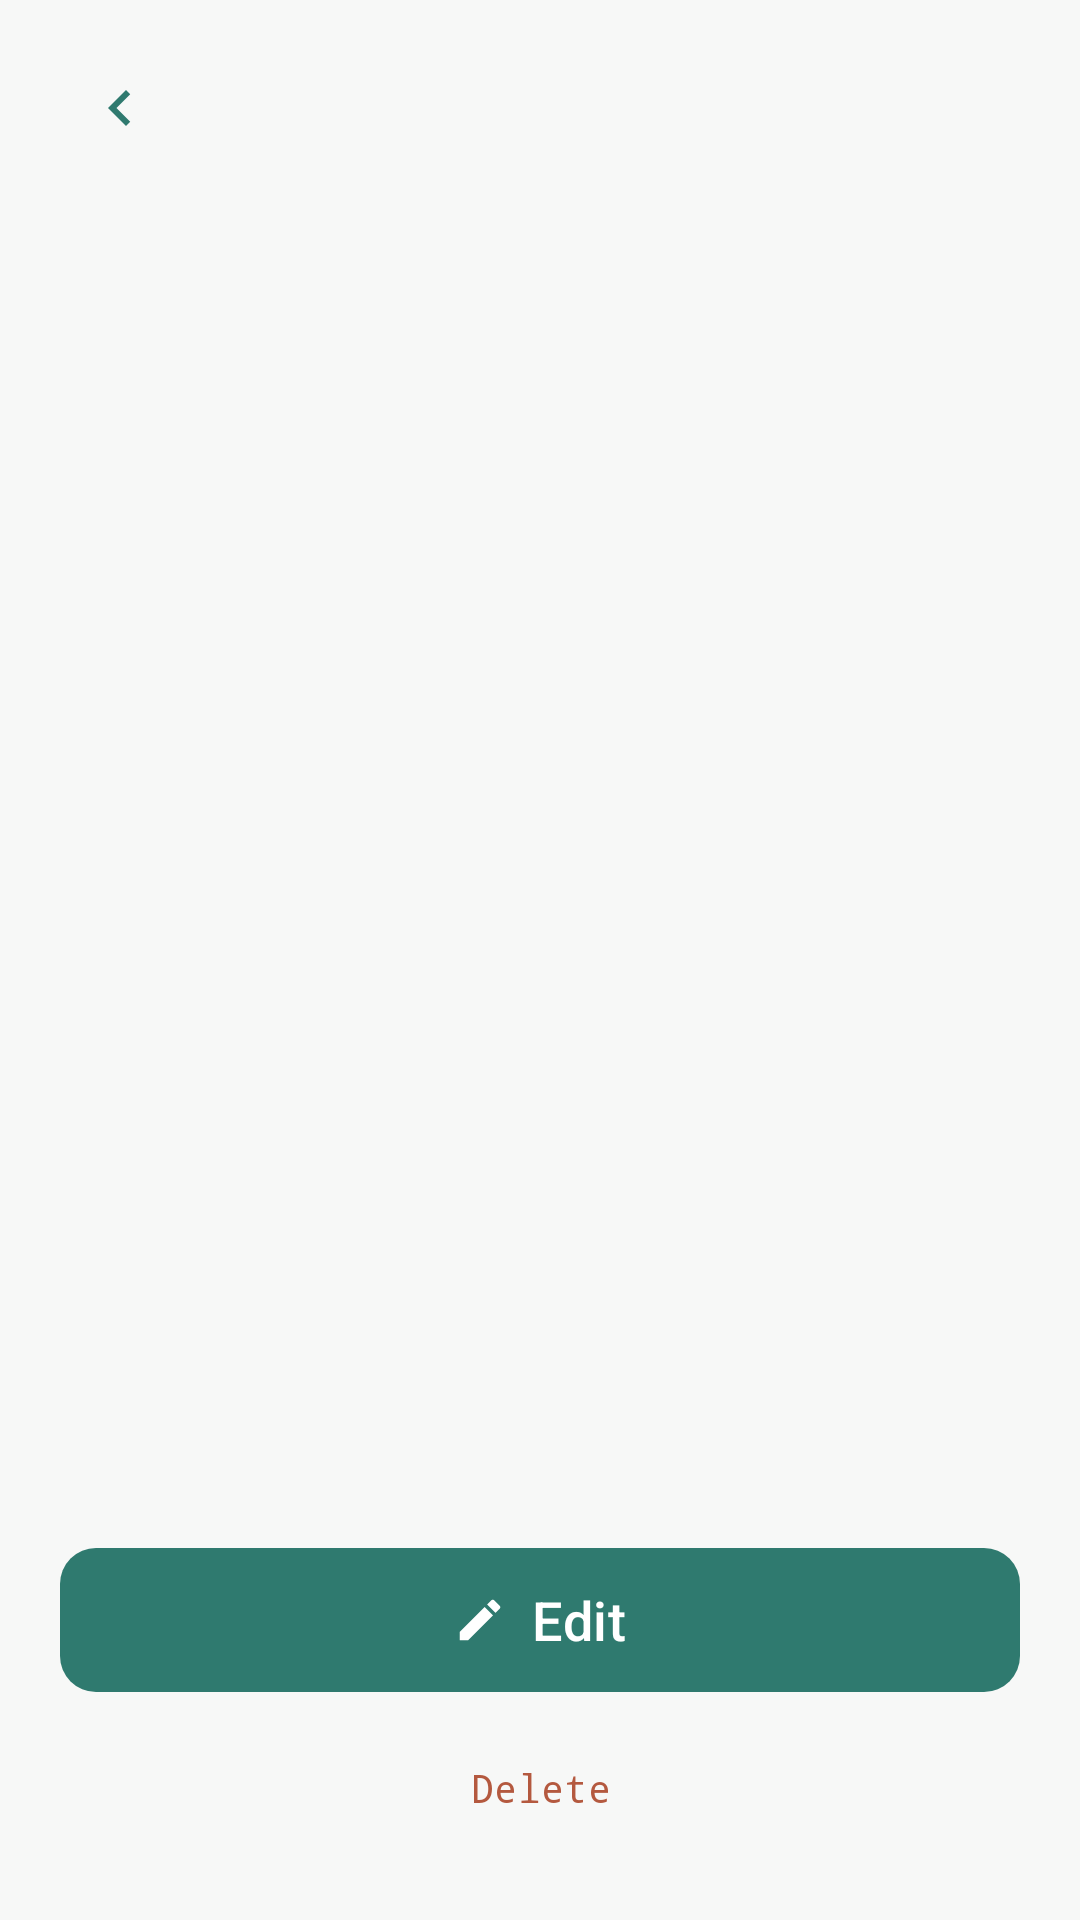

Produce the Android XML layout that renders to this screen, including the resource entries it uses.
<!-- AndroidManifest.xml: application theme Theme.TodoList -->
<!-- res/layout/activity_task_detail.xml -->
<?xml version="1.0" encoding="utf-8"?>
<ScrollView xmlns:android="http://schemas.android.com/apk/res/android"
    xmlns:app="http://schemas.android.com/apk/res-auto"
    android:id="@+id/detail_root"
    android:layout_width="match_parent"
    android:layout_height="match_parent"
    android:background="@color/canvas_mist"
    android:fillViewport="true">

    <LinearLayout
        android:layout_width="match_parent"
        android:layout_height="wrap_content"
        android:orientation="vertical"
        android:paddingHorizontal="20dp"
        android:paddingTop="16dp"
        android:paddingBottom="20dp">

        
        <ImageView
            android:id="@+id/btn_back"
            android:layout_width="40dp"
            android:layout_height="40dp"
            android:background="?attr/selectableItemBackgroundBorderless"
            android:contentDescription="@string/edit"
            android:padding="8dp"
            android:src="@drawable/ic_chevron_left"
            app:tint="@color/muted_sage" />

        
        <TextView
            android:id="@+id/detail_title"
            android:layout_width="match_parent"
            android:layout_height="wrap_content"
            android:layout_marginTop="8dp"
            android:textColor="@color/charcoal_ink"
            android:textSize="32sp"
            android:textStyle="bold"
            android:lineSpacingExtra="2dp" />

        
        <LinearLayout
            android:layout_width="wrap_content"
            android:layout_height="wrap_content"
            android:orientation="horizontal"
            android:gravity="center_vertical"
            android:layout_marginTop="12dp">

            <View
                android:id="@+id/detail_dot"
                android:layout_width="8dp"
                android:layout_height="8dp"
                android:layout_marginEnd="8dp"
                android:background="@drawable/bg_topic_dot"
                android:visibility="gone" />

            <TextView
                android:id="@+id/detail_topic"
                android:layout_width="wrap_content"
                android:layout_height="wrap_content"
                android:textColor="@color/muted_steel"
                android:textSize="14sp" />

            <LinearLayout
                android:id="@+id/detail_reminder"
                android:layout_width="wrap_content"
                android:layout_height="wrap_content"
                android:orientation="horizontal"
                android:gravity="center_vertical"
                android:layout_marginStart="16dp"
                android:visibility="gone">

                <ImageView
                    android:layout_width="16dp"
                    android:layout_height="16dp"
                    android:layout_marginEnd="6dp"
                    android:contentDescription="@string/due_reminder"
                    android:src="@drawable/ic_bell"
                    app:tint="@color/faint_steel" />

                <TextView
                    android:id="@+id/detail_due"
                    android:layout_width="wrap_content"
                    android:layout_height="wrap_content"
                    android:fontFamily="monospace"
                    android:textColor="@color/muted_steel"
                    android:textSize="13sp" />
            </LinearLayout>
        </LinearLayout>

        
        <HorizontalScrollView
            android:id="@+id/detail_image_scroll"
            android:layout_width="match_parent"
            android:layout_height="wrap_content"
            android:layout_marginTop="24dp"
            android:clipToPadding="false"
            android:scrollbars="none"
            android:visibility="gone">

            <LinearLayout
                android:id="@+id/detail_image_row"
                android:layout_width="wrap_content"
                android:layout_height="wrap_content"
                android:orientation="horizontal" />
        </HorizontalScrollView>

        
        <TextView
            android:id="@+id/detail_note_label"
            android:layout_width="wrap_content"
            android:layout_height="wrap_content"
            android:layout_marginTop="24dp"
            android:letterSpacing="0.03"
            android:text="@string/notes"
            android:textColor="@color/muted_sage"
            android:textSize="14sp"
            android:textStyle="bold"
            android:visibility="gone" />

        <TextView
            android:id="@+id/detail_note"
            android:layout_width="match_parent"
            android:layout_height="wrap_content"
            android:layout_marginTop="12dp"
            android:lineSpacingExtra="4dp"
            android:textColor="@color/muted_steel"
            android:textSize="16sp"
            android:visibility="gone" />

        <Space
            android:layout_width="match_parent"
            android:layout_height="0dp"
            android:layout_weight="1"
            android:minHeight="24dp" />

        
        <com.google.android.material.button.MaterialButton
            android:id="@+id/btn_edit"
            android:layout_width="match_parent"
            android:layout_height="56dp"
            android:layout_marginTop="24dp"
            android:text="@string/edit"
            android:textColor="@color/pure_surface"
            android:textSize="18sp"
            app:backgroundTint="@color/muted_sage"
            app:cornerRadius="12dp"
            app:icon="@drawable/ic_edit"
            app:iconGravity="textStart"
            app:iconTint="@color/pure_surface" />

        <com.google.android.material.button.MaterialButton
            android:id="@+id/btn_delete"
            style="@style/Widget.Material3.Button.TextButton"
            android:layout_width="match_parent"
            android:layout_height="wrap_content"
            android:layout_marginTop="4dp"
            android:fontFamily="monospace"
            android:text="@string/delete"
            android:textSize="13sp"
            android:textColor="@color/soft_clay" />
    </LinearLayout>
</ScrollView>
<!-- resources referenced by this layout -->
<resources>
  <color name="canvas_mist">#F7F8F7</color>
  <color name="charcoal_ink">#1C1F1E</color>
  <color name="faint_steel">#A0A5A3</color>
  <color name="muted_sage">#2F7A6F</color>
  <color name="muted_steel">#6B7270</color>
  <color name="pure_surface">#FFFFFF</color>
  <color name="soft_clay">#B4593F</color>
  <!-- drawable ic_bell (drawable) -->
  <?xml version="1.0" encoding="utf-8"?>
  <vector xmlns:android="http://schemas.android.com/apk/res/android"
      android:width="24dp" android:height="24dp"
      android:viewportWidth="24" android:viewportHeight="24">
      <path android:fillColor="@color/charcoal_ink"
          android:pathData="M12,22c1.1,0 2,-0.9 2,-2h-4c0,1.1 0.9,2 2,2zM18,16v-5c0,-3.07 -1.64,-5.64 -4.5,-6.32L13.5,4c0,-0.83 -0.67,-1.5 -1.5,-1.5s-1.5,0.67 -1.5,1.5v0.68C7.63,5.36 6,7.92 6,11v5l-2,2v1h16v-1l-2,-2z"/>
  </vector>
  <!-- drawable ic_chevron_left (drawable) -->
  <?xml version="1.0" encoding="utf-8"?>
  <vector xmlns:android="http://schemas.android.com/apk/res/android"
      android:width="24dp" android:height="24dp"
      android:viewportWidth="24" android:viewportHeight="24">
      <path android:fillColor="@color/charcoal_ink"
          android:pathData="M15.41,7.41L14,6l-6,6 6,6 1.41,-1.41L10.83,12z"/>
  </vector>
  <!-- drawable ic_edit (drawable) -->
  <?xml version="1.0" encoding="utf-8"?>
  <vector xmlns:android="http://schemas.android.com/apk/res/android"
      android:width="24dp" android:height="24dp"
      android:viewportWidth="24" android:viewportHeight="24">
      <path android:fillColor="@color/charcoal_ink"
          android:pathData="M3,17.25V21h3.75L17.81,9.94l-3.75,-3.75L3,17.25zM20.71,7.04c0.39,-0.39 0.39,-1.02 0,-1.41l-2.34,-2.34c-0.39,-0.39 -1.02,-0.39 -1.41,0l-1.83,1.83 3.75,3.75 1.83,-1.83z"/>
  </vector>
  <string name="delete">Delete</string>
  <string name="due_reminder">Due date &amp; reminder</string>
  <string name="edit">Edit</string>
  <string name="notes">Notes</string>
  <style name="Theme.TodoList" parent="Base.Theme.TodoList" />
  <style name="Base.Theme.TodoList" parent="Theme.Material3.DayNight.NoActionBar">
          
          
          <item name="colorPrimary">@color/muted_sage</item>
          <item name="colorOnPrimary">@color/pure_surface</item>
          <item name="android:colorBackground">@color/canvas_mist</item>
          <item name="colorSurface">@color/pure_surface</item>
          <item name="colorOnSurface">@color/charcoal_ink</item>
      </style>
</resources>
